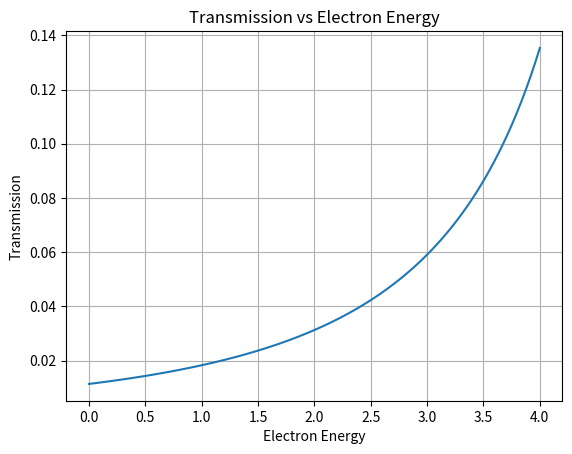

Source code (Python):
import numpy as np
import matplotlib.pyplot as plt

E = np.linspace(0,4,100)

V = 5

kappa = np.sqrt(V-E)

T = np.exp(-2*kappa)

plt.plot(E,T)

plt.xlabel("Electron Energy")
plt.ylabel("Transmission")
plt.title("Transmission vs Electron Energy")

plt.grid()
plt.show()
